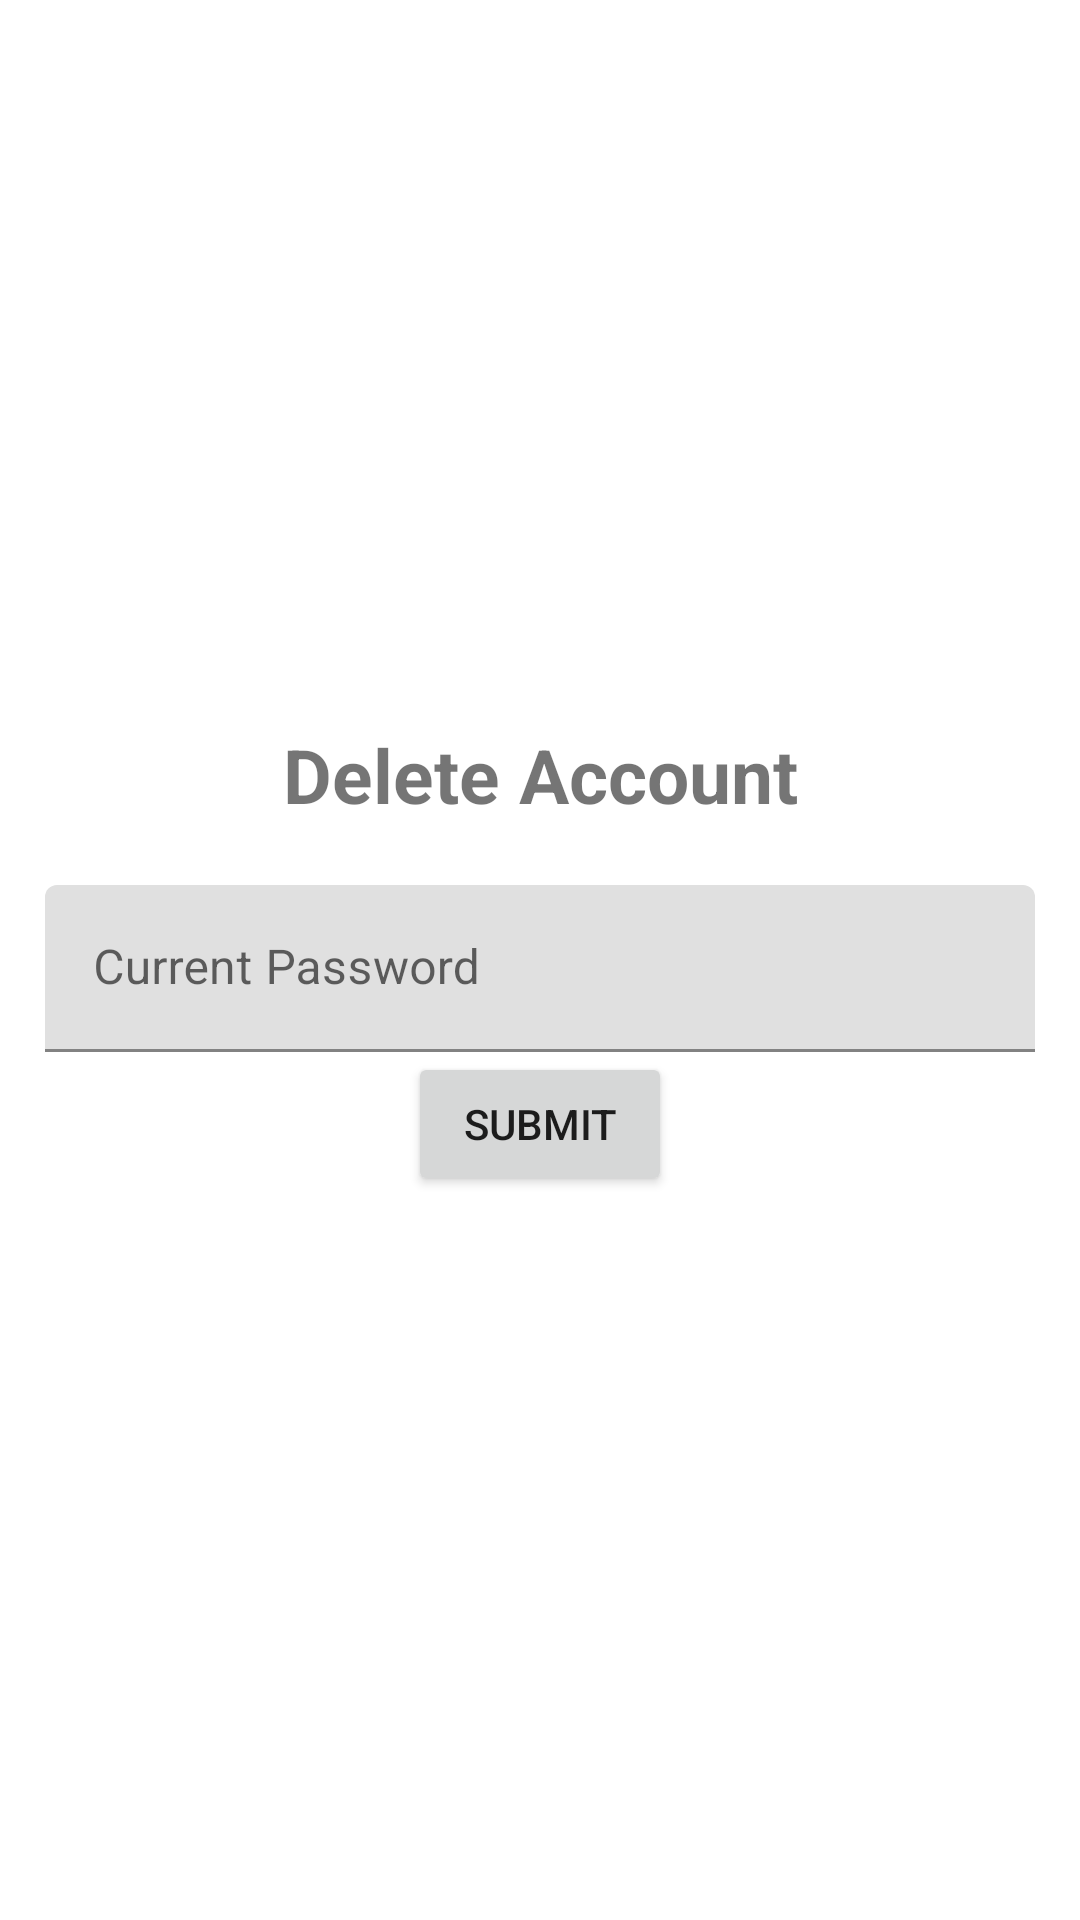

Here is an Android app screen rendered from its layout file. Give the layout XML and the strings, colors and styles it references.
<!-- AndroidManifest.xml: application theme Theme.Dogtest -->
<!-- res/layout/fragment_delete_account.xml -->
<?xml version="1.0" encoding="utf-8"?>
<LinearLayout xmlns:android="http://schemas.android.com/apk/res/android"
    xmlns:app="http://schemas.android.com/apk/res-auto"
    xmlns:tools="http://schemas.android.com/tools"
    android:layout_width="match_parent"
    android:orientation="vertical"
    android:gravity="center"
    android:layout_height="match_parent"
    android:padding="15dp"
    tools:context=".ui.activity.RegisterActivity">

    <TextView
        android:layout_width="match_parent"
        android:layout_height="wrap_content"
        android:text="@string/delete_account"
        android:textSize="25dp"
        android:layout_marginBottom="20dp"
        android:textStyle="bold"
        android:gravity="center" />

    <com.google.android.material.textfield.TextInputLayout
        android:layout_width="match_parent"
        android:layout_height="wrap_content">
        <com.google.android.material.textfield.TextInputEditText
            android:id="@+id/current_password"
            android:hint="@string/current_password"
            android:layout_width="match_parent"
            android:layout_height="wrap_content"/>
    </com.google.android.material.textfield.TextInputLayout>

    <Button
        android:id="@+id/btn_submit"
        android:text="@string/submit"
        android:layout_width="wrap_content"
        android:layout_height="wrap_content"/>

</LinearLayout>
<!-- resources referenced by this layout -->
<resources>
  <string name="current_password">Current Password</string>
  <string name="delete_account">Delete Account</string>
  <string name="submit">Submit</string>
  <style name="Theme.Dogtest" parent="Theme.MaterialComponents.DayNight.DarkActionBar">
          
          <item name="colorPrimary">@color/purple_500</item>
          <item name="colorPrimaryVariant">@color/purple_700</item>
          <item name="colorOnPrimary">@color/white</item>
          
          <item name="colorSecondary">@color/teal_200</item>
          <item name="colorSecondaryVariant">@color/teal_700</item>
          <item name="colorOnSecondary">@color/black</item>
          
          <item name="android:statusBarColor">?attr/colorPrimaryVariant</item>
          
      </style>
  <!-- not gathered from this repository: default colours our renderer supplied (Android Studio template values) -->
  <color name="purple_500">#FF6200EE</color>
  <color name="purple_700">#FF3700B3</color>
  <color name="teal_200">#FF03DAC5</color>
  <color name="teal_700">#FF018786</color>
  <color name="black">#FF000000</color>
  <color name="white">#FFFFFFFF</color>
</resources>
